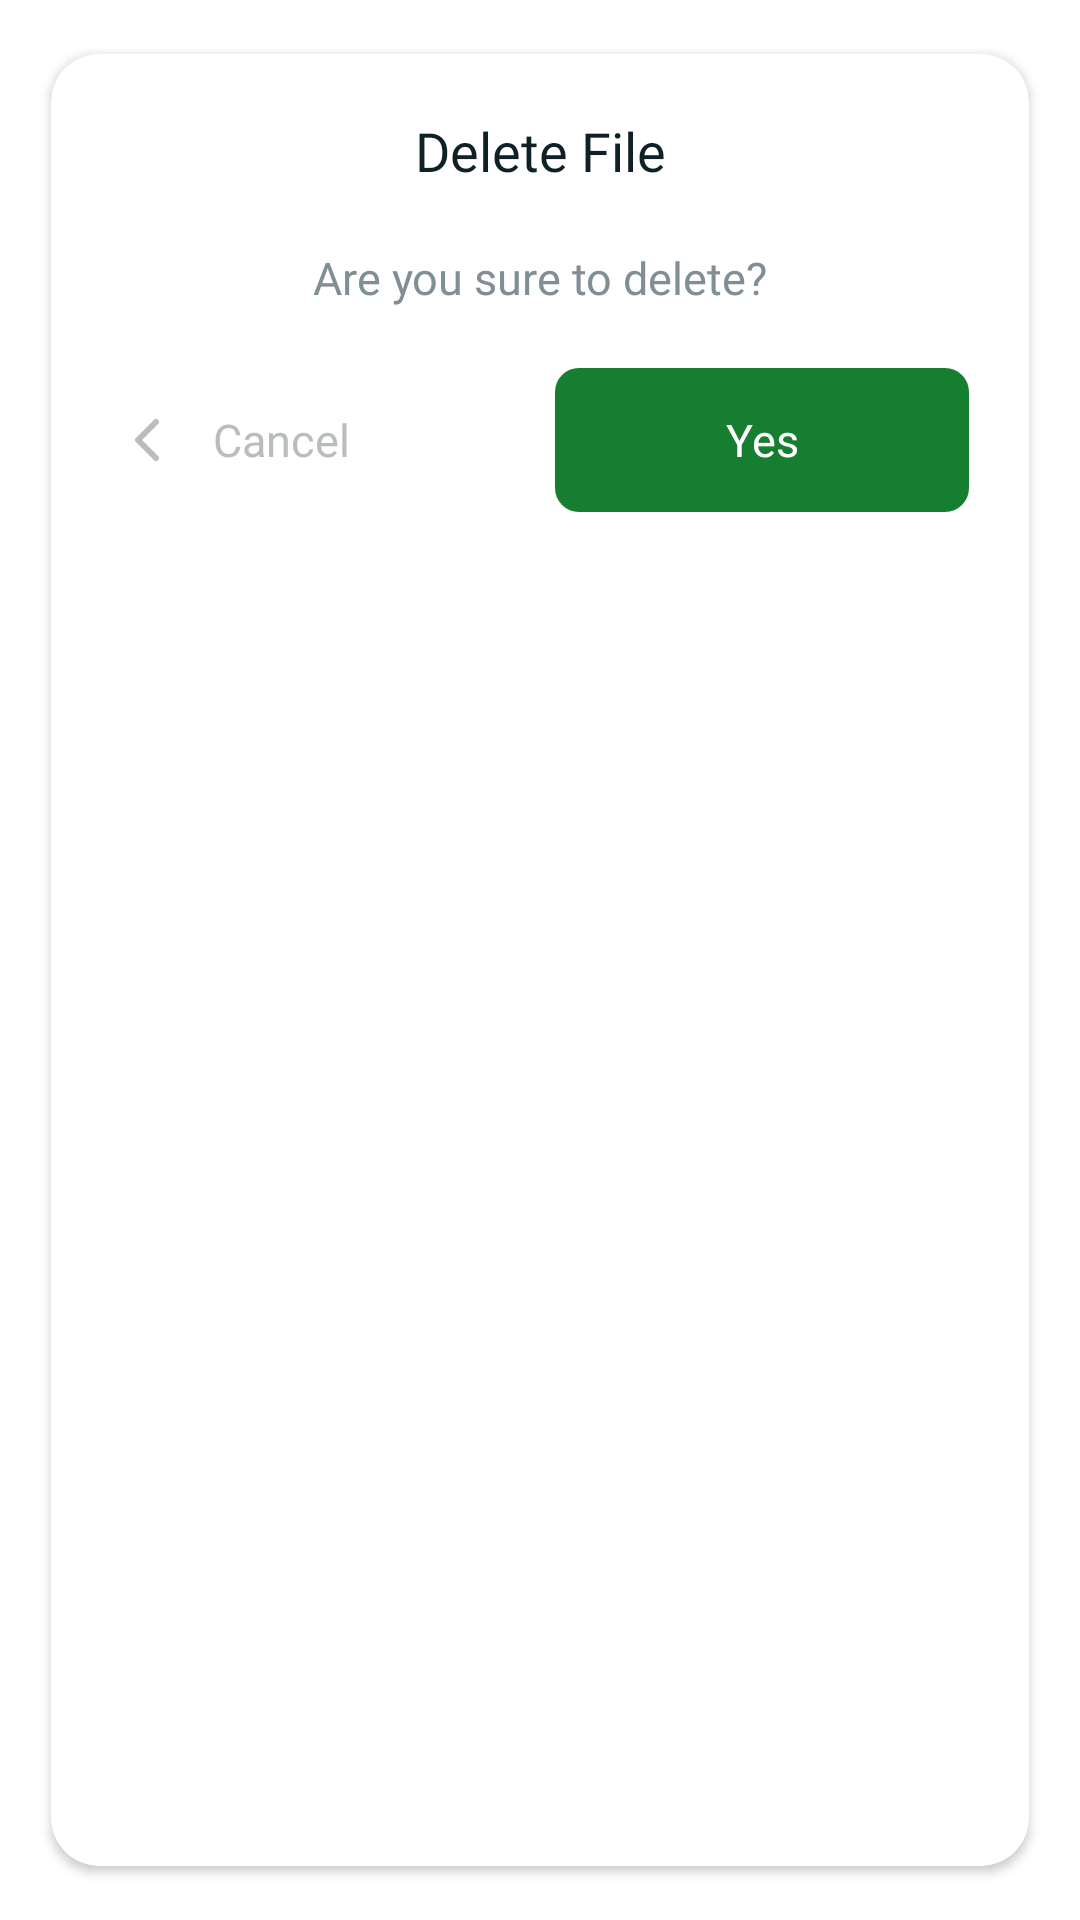

Reconstruct the res/layout file that produces this screen, plus the resources it refers to.
<!-- AndroidManifest.xml: application theme Theme.PdfReader -->
<!-- res/layout/dialog_delete_file.xml -->
<?xml version="1.0" encoding="utf-8"?>
<androidx.constraintlayout.widget.ConstraintLayout xmlns:android="http://schemas.android.com/apk/res/android"
    xmlns:app="http://schemas.android.com/apk/res-auto"
    android:layout_width="match_parent"
    android:layout_height="wrap_content"
    android:background="@android:color/transparent">

    <androidx.cardview.widget.CardView
        android:layout_width="match_parent"
        android:layout_height="match_parent"
        android:layout_margin="@dimen/margin_all"
        app:cardBackgroundColor="@android:color/white"
        app:cardCornerRadius="@dimen/corner_radius_dialog"
        app:cardUseCompatPadding="true">

        <LinearLayout
            android:layout_width="match_parent"
            android:layout_height="match_parent"
            android:orientation="vertical"
            android:padding="@dimen/margin_all">

            <androidx.appcompat.widget.AppCompatTextView
                android:id="@+id/tt_dialog"
                style="@style/Text_Title_Dialog"
                android:layout_width="match_parent"
                android:layout_height="wrap_content"
                android:layout_marginTop="@dimen/margin_all"
                android:gravity="center"
                android:text="@string/tt_delete_file" />

            <androidx.appcompat.widget.AppCompatTextView
                android:id="@+id/vl_content_dialog"
                style="@style/Text_Content_Dialog"
                android:layout_width="match_parent"
                android:layout_height="wrap_content"
                android:layout_marginTop="@dimen/margin_all"
                android:gravity="center"
                android:padding="@dimen/margin_all"
                android:text="@string/tt_delete_file_content" />

            <LinearLayout
                android:layout_width="match_parent"
                android:layout_height="wrap_content"
                android:orientation="horizontal"
                android:padding="@dimen/margin_all">

                <androidx.appcompat.widget.AppCompatButton
                    android:id="@+id/btnCancel"
                    style="@style/Button_Ignore_All"
                    android:layout_width="0dp"
                    android:layout_height="wrap_content"
                    android:layout_weight="1"
                    android:text="@string/btn_cancel" />

                <androidx.appcompat.widget.AppCompatButton
                    android:id="@+id/btnYes"
                    style="@style/Button_Confirm_All"
                    android:layout_width="0dp"
                    android:layout_height="wrap_content"
                    android:layout_marginStart="@dimen/margin_all"
                    android:layout_weight="1"
                    android:text="@string/btn_yes" />
            </LinearLayout>
        </LinearLayout>
    </androidx.cardview.widget.CardView>
</androidx.constraintlayout.widget.ConstraintLayout>
<!-- resources referenced by this layout -->
<resources>
  <dimen name="corner_radius_dialog">16dp</dimen>
  <dimen name="margin_all">10dp</dimen>
  <string name="btn_cancel">Cancel</string>
  <string name="btn_yes">Yes</string>
  <string name="tt_delete_file">Delete File</string>
  <string name="tt_delete_file_content">Are you sure to delete?</string>
  <style name="Button_Confirm_All">
          <item name="android:textColor">@color/color_white</item>
          <item name="android:textSize">@dimen/text_size_sp15</item>
          <item name="android:fontFamily">@font/googlesans_regular</item>
          <item name="textAllCaps">false</item>
          <item name="android:background">@drawable/bg_button_all</item>
          <item name="android:stateListAnimator">@null</item>
      </style>
  <style name="Text_Content_Dialog">
          <item name="android:textColor">@color/rgb_808E95</item>
          <item name="android:textSize">@dimen/text_size_sp15</item>
          <item name="android:fontFamily">@font/googlesans_regular</item>
      </style>
  <style name="Text_Title_Dialog">
          <item name="android:textColor">@color/text_rgb_102027</item>
          <item name="android:textSize">@dimen/text_size_title</item>
          <item name="android:fontFamily">@font/googlesans_bold</item>
      </style>
  <color name="color_white">#FFFFFF</color>
  <dimen name="text_size_sp15">15sp</dimen>
  <color name="rgb_BABDBE">#BABDBE</color>
  <!-- drawable ic_chevron_left (drawable) -->
  <vector xmlns:android="http://schemas.android.com/apk/res/android"
      android:width="24dp"
      android:height="24dp"
      android:viewportWidth="24"
      android:viewportHeight="24">
    <path
        android:pathData="M15,18L9,12L15,6"
        android:strokeLineJoin="round"
        android:strokeWidth="2"
        android:fillColor="#00000000"
        android:strokeColor="#BABDBE"
        android:strokeLineCap="round"/>
  </vector>
  <color name="rgb_808E95">#808E95</color>
  <color name="text_rgb_102027">#102027</color>
  <dimen name="text_size_title">18sp</dimen>
  <color name="colorPrimary">#29434E</color>
  <color name="colorPrimaryDark">#29434E</color>
  <color name="colorAccent">#29434E</color>
  <color name="color_bg">#E5E5E5</color>
  <style name="PopupMenu" parent="@android:style/Widget.PopupMenu">
          <item name="android:popupBackground">@android:color/white</item>
          <item name="android:textColor">@color/text_rgb_29434E</item>
          <item name="android:textSize">@dimen/text_size_sp15</item>
          <item name="android:fontFamily">@font/googlesans_regular</item>
      </style>
  <style name="myPopupMenuTextAppearanceLarge" parent="@android:style/TextAppearance.DeviceDefault.Widget.PopupMenu.Large">
          <item name="android:textColor">@color/text_rgb_29434E</item>
          <item name="android:textSize">@dimen/text_size_sp15</item>
          <item name="android:fontFamily">@font/googlesans_regular</item>
          <item name="android:popupBackground">@android:color/white</item>
      </style>
  <style name="myPopupMenuTextAppearanceSmall" parent="@android:style/TextAppearance.DeviceDefault.Widget.PopupMenu.Small">
          <item name="android:textColor">@color/text_rgb_29434E</item>
          <item name="android:textSize">@dimen/text_size_sp15</item>
          <item name="android:fontFamily">@font/googlesans_regular</item>
          <item name="android:popupBackground">@android:color/white</item>
      </style>
  <color name="rgb_F44336">#F44336</color>
  <dimen name="corner_button">8dp</dimen>
  <color name="text_color_all">#1C313A</color>
  <color name="rgb_167E30">#167E30</color>
  <color name="rgb_164030">#164030</color>
  <color name="text_rgb_29434E">#29434E</color>
</resources>
